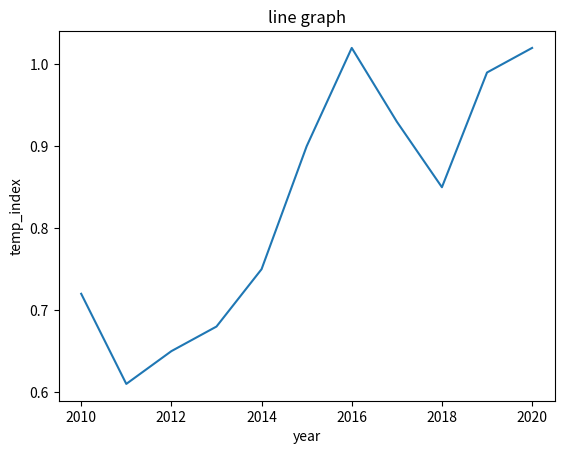
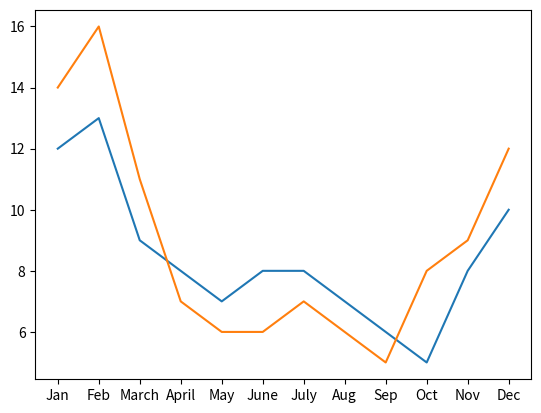
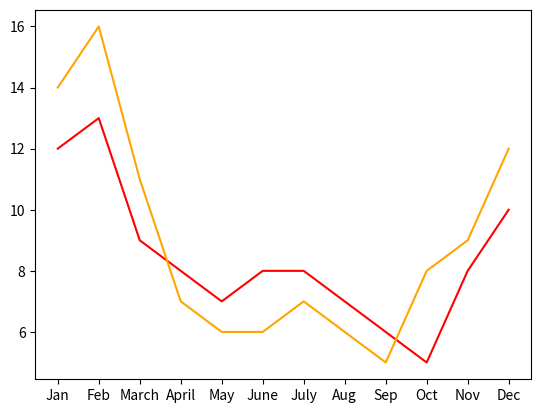
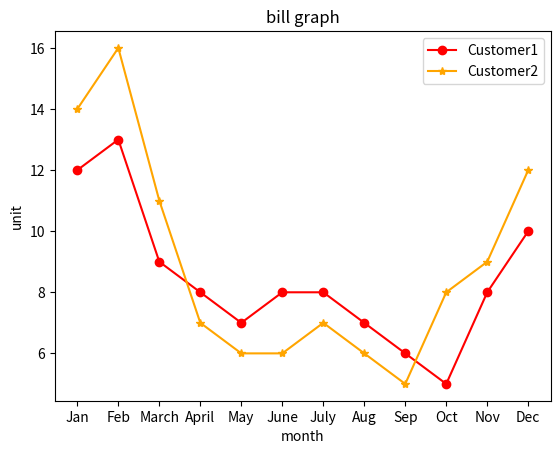
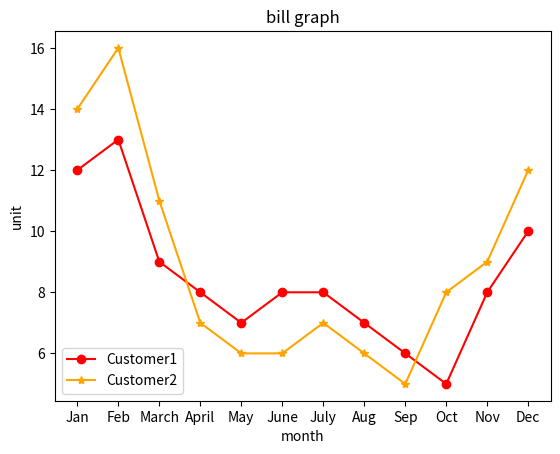
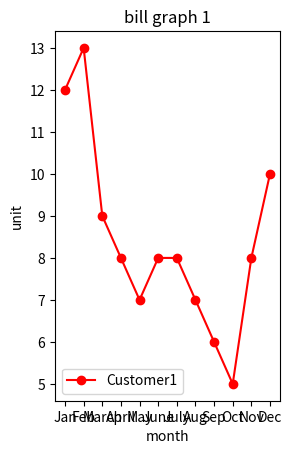
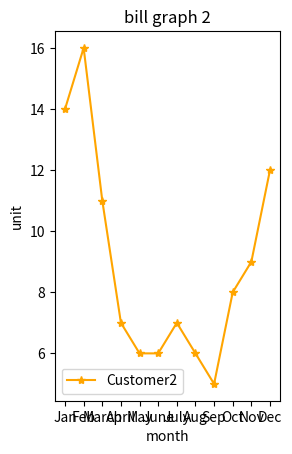
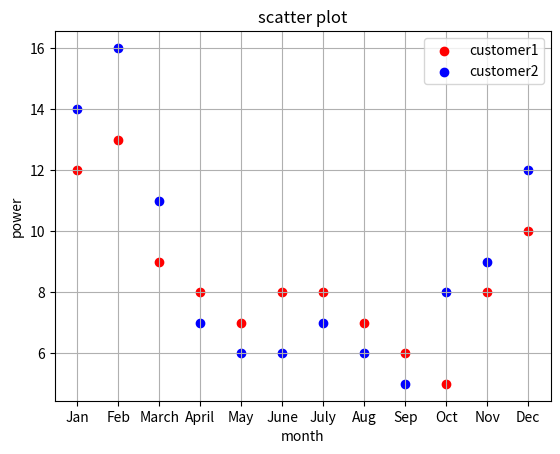
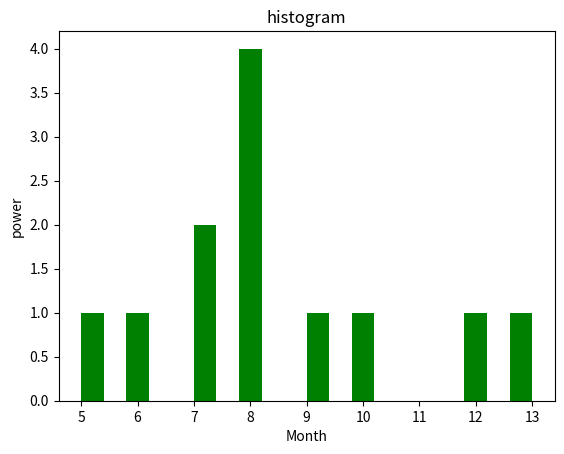
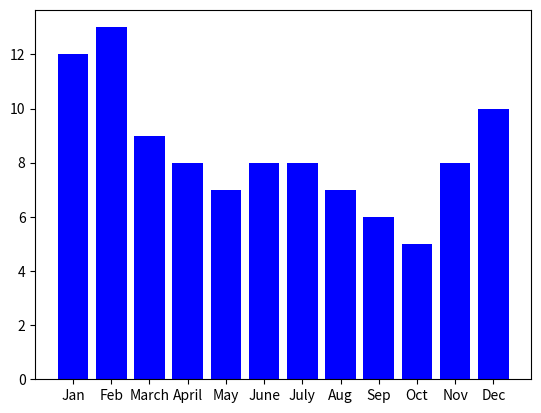
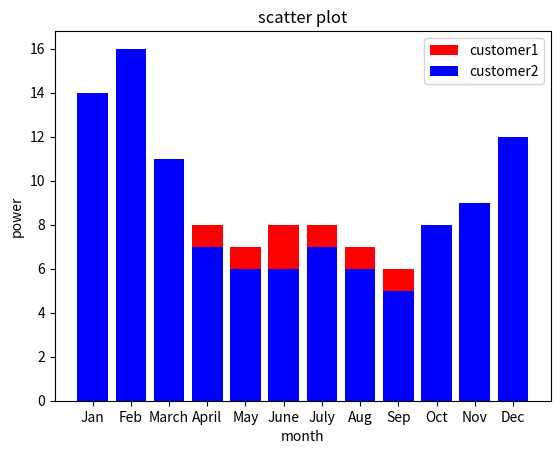
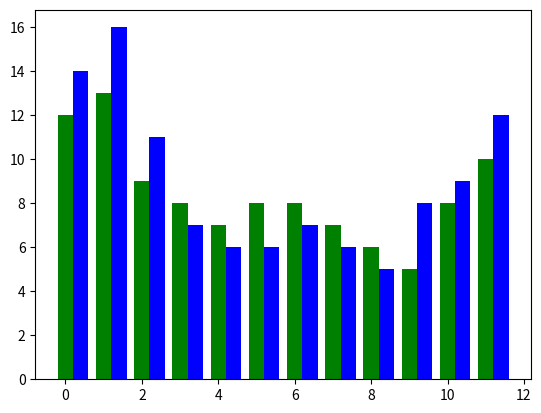
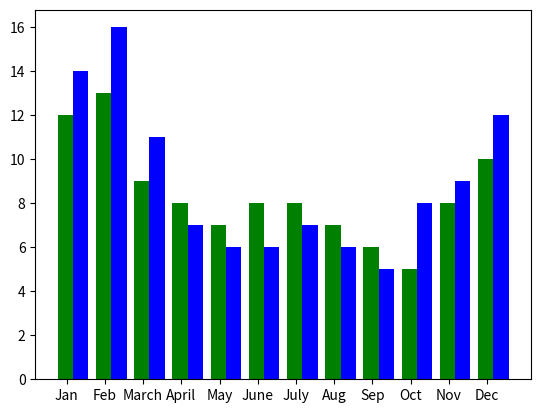
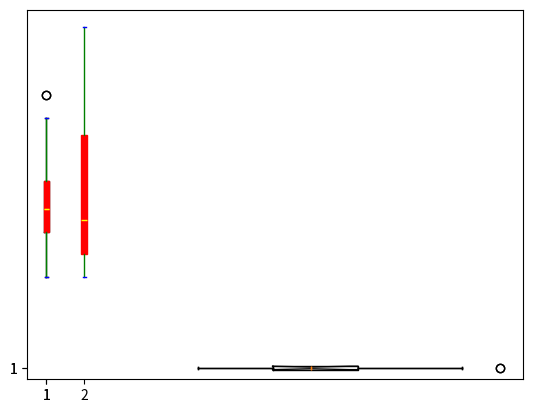

The script that saved these images, in order:
# -*- coding: utf-8 -*-
"""
Created on Tue Nov  8 22:00:02 2022

@author: rajas
"""
import numpy as np

import pandas as pd

import matplotlib.pyplot as plt 

Year = [2010,2011,2012,2013,2014,2015,2016,2017,2018,2019,2020]


Temp_I = [0.72,0.61,0.65,0.68,0.75,0.90,1.02,0.93,0.85,0.99,1.02]
#____________________________________________________________________

plt.plot(Year,Temp_I)
plt.xlabel("year")
plt.ylabel("temp_index")
plt.title("line graph",{"fontsize":12,"horizontalalignment":"center"})
plt.show()
#____________________________________________________________________

Month = ['Jan', 'Feb', 'March', 'April', 'May', 'June', 'July', 'Aug', 'Sep', 'Oct', 'Nov', 'Dec'] 

Customer1 = [12,13,9,8,7,8,8,7,6,5,8,10]

Customer2 = [14,16,11,7,6,6,7,6,5,8,9,12]

#____________________________________________________________________

plt.plot(Month,Customer1)

plt.plot(Month,Customer2)

plt.show()

#____________________________________________________________________

#can get color from matplot color website
plt.plot(Month,Customer1,color="red")

plt.plot(Month,Customer2,color='orange')

plt.show()

#____________________________________________________________________

#can choose marker from matplot marker site

plt.plot(Month,Customer1,color="red",label="Customer1",marker="o")

plt.plot(Month,Customer2,color='orange',label="Customer2",marker="*")

plt.xlabel("month")

plt.ylabel("unit")

plt.title("bill graph")

#gives label side color works only if we give labels
plt.legend()

plt.show()

#____________________________________________________________________


plt.plot(Month,Customer1,color="red",label="Customer1",marker="o")

plt.plot(Month,Customer2,color='orange',label="Customer2",marker="*")

plt.xlabel("month")

plt.ylabel("unit")

plt.title("bill graph")

#can choose location from matplot legend loaction stie
plt.legend(loc="lower left")

plt.show()

#____________________________________________________________________

plt.subplot(1,2,1)

plt.plot(Month,Customer1,color="red",label="Customer1",marker="o")

plt.xlabel("month")

plt.ylabel("unit")

plt.title("bill graph 1")

plt.legend(loc="lower left")

plt.show()

plt.subplot(1,2,2)

plt.plot(Month,Customer2,color='orange',label="Customer2",marker="*")

plt.xlabel("month")

plt.ylabel("unit")

plt.title("bill graph 2")

plt.legend(loc="lower left")

plt.show()

#____________________________________________________________________

plt.scatter(Month,Customer1,color="red",label="customer1")

plt.scatter(Month,Customer2,color="blue",label="customer2")

plt.xlabel("month")

plt.ylabel("power")

plt.title("scatter plot")

plt.grid()

plt.legend(loc="best")

plt.show()

#____________________________________________________________________

plt.hist(Customer1,bins=20,color="green")

plt.xlabel("Month")

plt.ylabel("power")

plt.title("histogram")

plt.show()

#____________________________________________________________________

plt.bar(Month,Customer1,width =0.8,color="b")

plt.show()

#____________________________________________________________________

plt.bar(Month,Customer1,color="red",label="customer1")

plt.bar(Month,Customer2,color="blue",label="customer2")

plt.xlabel("month")

plt.ylabel("power")

plt.title("scatter plot")

plt.legend(loc="best")

plt.show()


#____________________________________________________________________

bar_w=0.4

Month_b=np.arange(12)

plt.bar(Month_b,Customer1,bar_w,color="green",label="cus")

plt.bar(Month_b+bar_w,Customer2,bar_w,color="blue",label="cus2")

plt.show()

#____________________________________________________________________

plt.xticks(Month_b+(bar_w)/12,('Jan', 'Feb', 'March', 'April', 'May', 'June', 'July', 'Aug', 'Sep', 'Oct', 'Nov', 'Dec'))

bar_w=0.4

Month_b=np.arange(12)

plt.bar(Month_b,Customer1,bar_w,color="green",label="cus")

plt.bar(Month_b+bar_w,Customer2,bar_w,color="blue",label="cus2")

plt.show()

#____________________________________________________________________

plt.boxplot(Customer1,notch=True, vert=False)

#____________________________________________________________________

plt.boxplot(Customer1,notch=False, vert=False)

#____________________________________________________________________

plt.boxplot(Customer1,notch=False, vert=True)

#____________________________________________________________________

plt.boxplot([Customer1,Customer2],patch_artist=True,
            boxprops=dict(facecolor="red",color="red"),
            whiskerprops=dict(color="green"),
            capprops=dict(color="blue"),
            medianprops=dict(color="yellow"))

plt.show()
